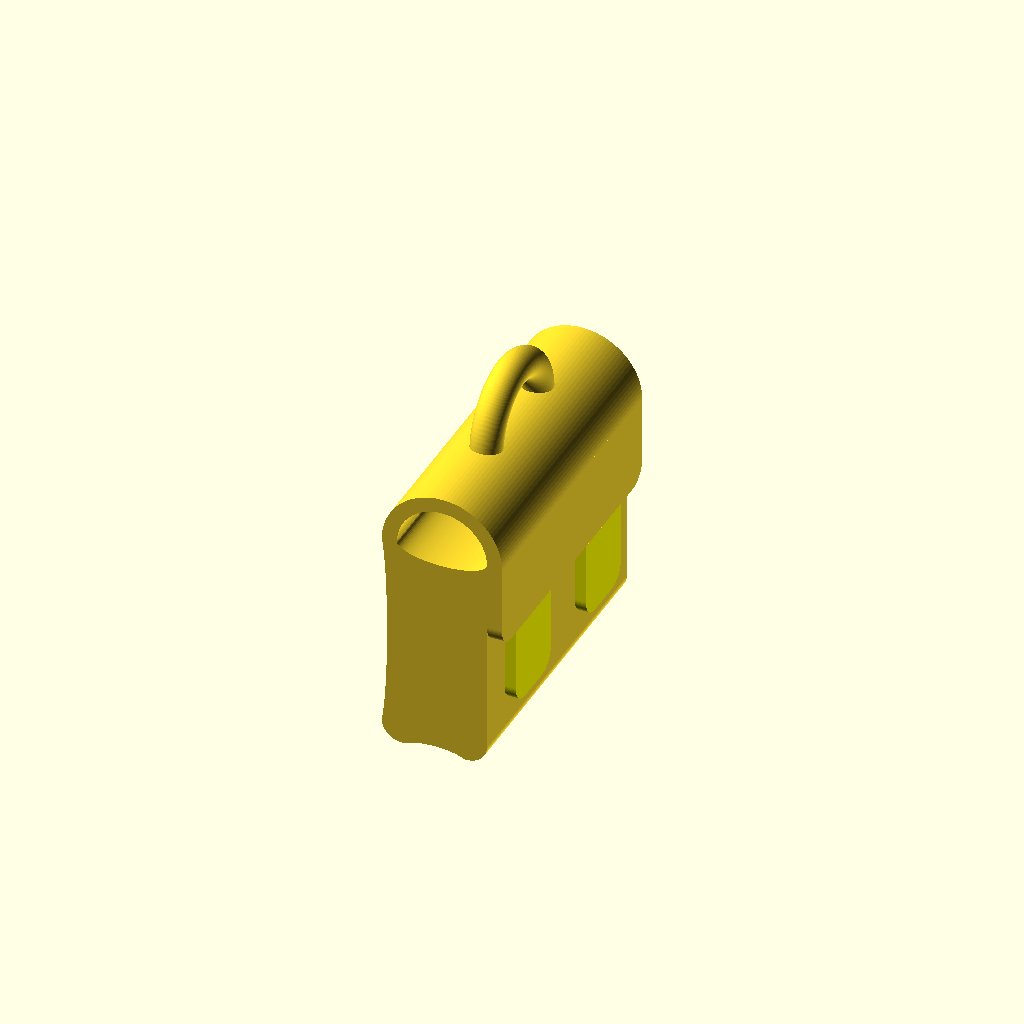
Cell 1: rendered with the file's own defaults.
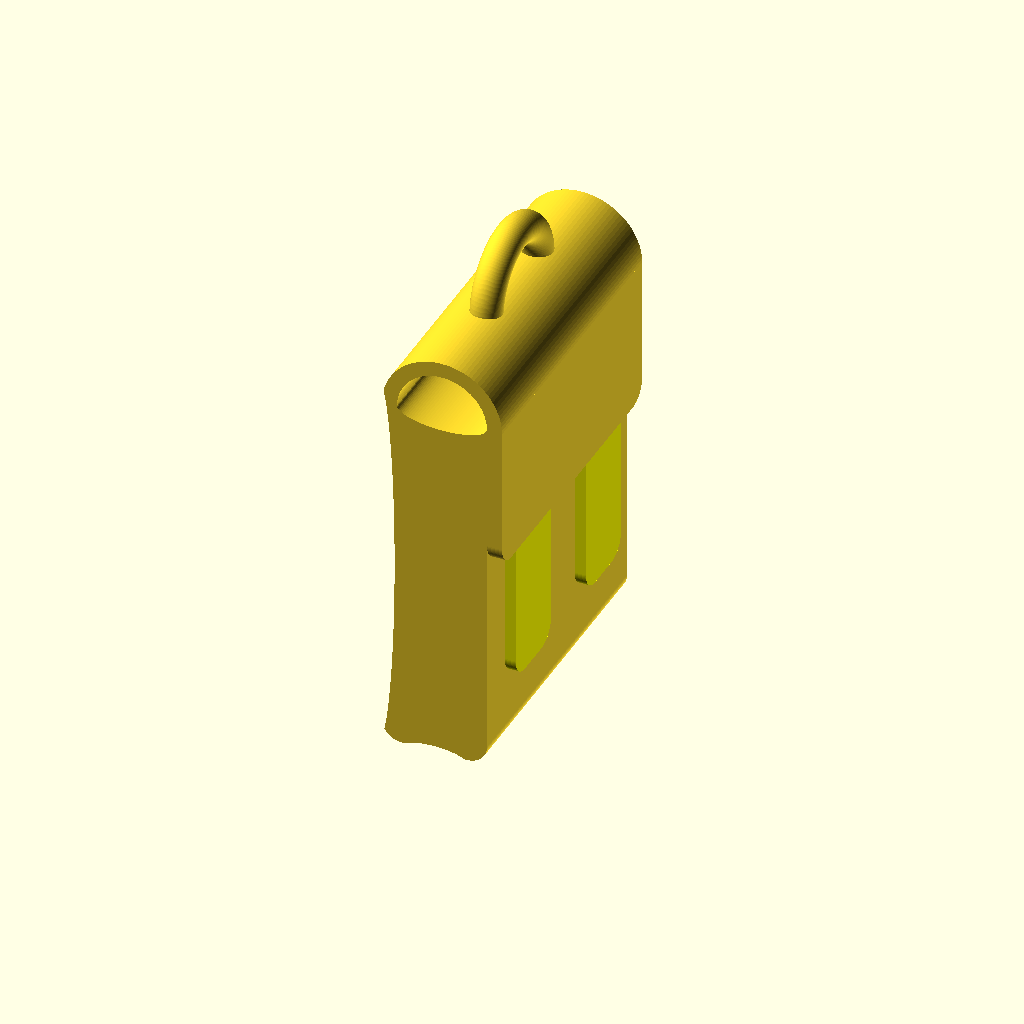
Cell 2: the same model with h_bag = 50.
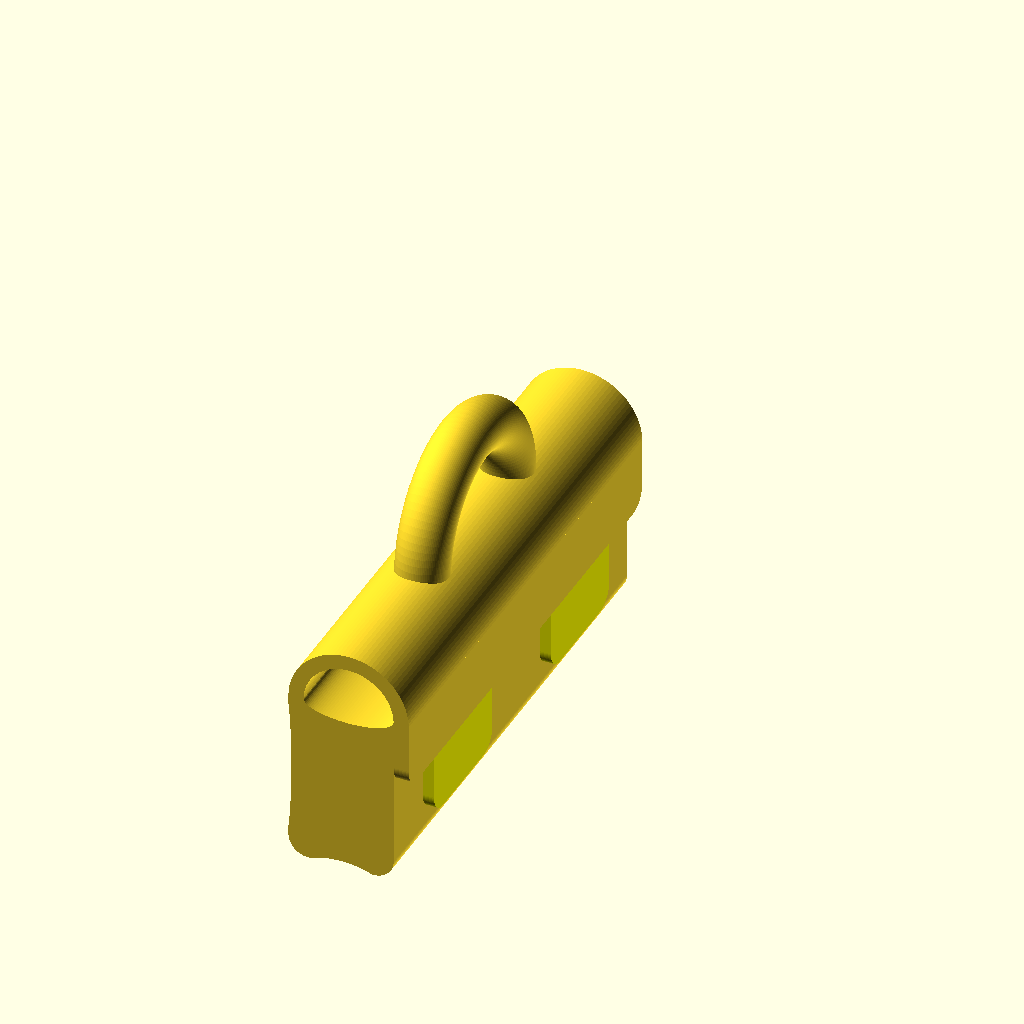
Cell 3: l_bag = 50 (everything else at default).
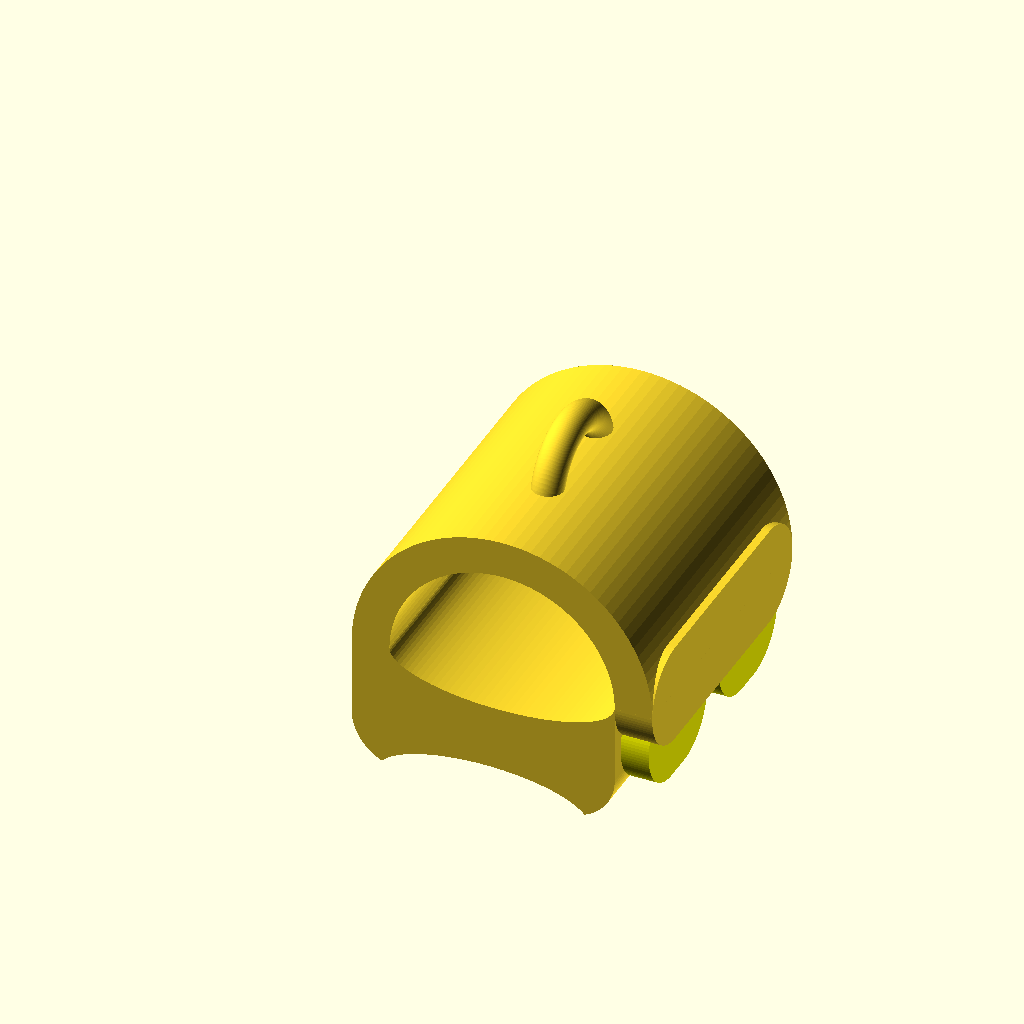
Cell 4: w_bag = 30 (everything else at default).
One fixed orthographic camera (rotation 55°, 0°, 25°; colour scheme Cornfield) for every cell.
The OpenSCAD source (scadFiles/631060/1014818.scad):
// bag



//Move the height.

h_bag = 35; //[20:50]



//Move the lenght.

l_bag = 30; // [20:50]



//Move the width.

w_bag = 12; // [10:30]





l_pocket = l_bag/4;



r_round   = w_bag/6;

e_flap    = w_bag/8;

r_handle  = l_bag/5.5;

r_handle2 = r_handle/3.5;

h_handle  = r_handle+r_handle2;

w_handle  = r_handle2*2;

d_handle  = 2*(h_handle)/3;

h_flap    = 40*(h_bag-h_handle-w_bag/2)/100;



$fn=100;



module support()  

{

	cube([w_handle,h_handle/2,+l_bag/2-r_handle-r_handle2]);

}



module handle()

{

	difference()

	{

		rotate_extrude(convexity = 10)

		translate([r_handle, 0, 0])

		circle(r = r_handle2, $fn =100);

		translate([ -(r_handle+r_handle2),-(r_handle+r_handle2), -r_handle2])cube([(r_handle+r_handle2)*2,(r_handle+r_handle2),r_handle2*2]);

	}

}



module pocket(l,h,r,e)

{

	hull()

	{

		translate(v=[-l+r,0,0])cube([l,h-r,e]);

		cylinder(r=r,h=e);

	   translate(v=[-l+r*2,0,0])cylinder(r=r,h=e);

	}

}



module pocket_h(l,h,r,e)

{

	hull()

	{

		translate(v=[-l+r,0])cube([l,h-r,e]);

		translate(v=[0,h,0])cylinder(r=r,h=e);

	   translate(v=[-l+r*2,h,0])cylinder(r=r,h=e);

	}

}



module front_flap()

{

	hull()

	{

		translate(v=[-l_bag+r_round,0,0])cube([l_bag,h_flap-r_round,e_flap]);

		cylinder(r=r_round,h=e_flap);

	   translate(v=[-l_bag+r_round*2,0,0])cylinder(r=r_round,h=e_flap);

	}

}



module flap()

{

	translate(v=[-r_round+w_bag/2,h_bag-r_round-h_handle-w_bag/2])color("yellow")



			{	

             intersection()

             { 

             	 translate(v=[-w_bag,0])square([w_bag*2,w_bag]);		

				    difference()

				    {

				    	circle(r=w_bag/2);

				      circle(r=w_bag/2-e_flap);

				    }

				 }

			}

}



module section()

{

	difference()

	{

		union()

		{

			hull()

			{

				translate(v=[-r_round,h_bag-r_round-h_handle-w_bag/2])square([w_bag  - e_flap,0.1]);

				color("green")square([w_bag - 2*r_round - e_flap,

			                       h_bag-r_round-h_handle-w_bag/2]);

				circle(r=r_round);

				translate(v=[w_bag-2*r_round-e_flap,0])circle(r=r_round);

			}		   

         flap();			

		}



		// inside

		translate(v=[-r_round+w_bag/2,0.1+h_bag-r_round-h_handle-w_bag/2])scale([1,0.32])circle(r=w_bag/2-e_flap);



		// below

		translate(v=[-r_round+(w_bag-e_flap)/2,-r_round-.68])color("yellow")scale([1.1,0.38])circle(r=(w_bag-e_flap-r_round)/2-1);

	

		// behind

		translate(v=[-r_round*1.2,(h_bag-r_round-h_handle-w_bag/2)/2])color("yellow")scale([0.1,1.2])circle(r=(h_bag-r_round-h_handle-w_bag/2-e_flap)/2);



	}

}



///////////////////////////////////////////////////////////////////////////

rotate(90,[1,0,0])

{

linear_extrude(height = l_bag)

section();



translate(v=[w_bag-r_round-e_flap,-h_flap+h_bag-h_handle-w_bag/2,+r_round])rotate(90,[0,1,0])pocket(l=l_bag,h=h_flap,r=r_round,e=e_flap);



//pockets

translate(v=[w_bag-r_round-e_flap,-h_flap*2+h_bag-h_handle-w_bag/2,

r_round+(l_bag-l_pocket*2)/4])

color("yellow")rotate(90,[0,1,0])pocket(l=l_pocket,h=h_flap,r=r_round,e=e_flap*0.75);



translate(v=[w_bag-r_round-e_flap,-h_flap*2+h_bag-h_handle-w_bag/2,

r_round+l_bag-l_pocket-(l_bag-l_pocket*2)/4])

color("yellow")rotate(90,[0,1,0])pocket(l=l_pocket,h=h_flap,r=r_round,e=e_flap*0.75);



// handle

translate(v=[-r_round+w_bag/2,h_bag-r_round-h_handle-e_flap/2,+l_bag/2])

rotate(90,[0,1,0])handle();





// support

//translate(v=[w_bag/2-r_round-w_handle/2,h_bag-r_round-h_handle+0.5,0])support();



}
Customizer parameters (derived from the source; name, type, default, range or options):
h_bag: number, default 35, range 20 to 50
l_bag: number, default 30, range 20 to 50
w_bag: number, default 12, range 10 to 30
